Photos from the image-classification dataset "betel_dataset" in the GitHub repository BANUKABHANUTEJA/betel-leaf-disease-classification-main. Its 5 classes are: anthracnose, healthy leaf, leaf rot, leaf spot, bacterial leaf.

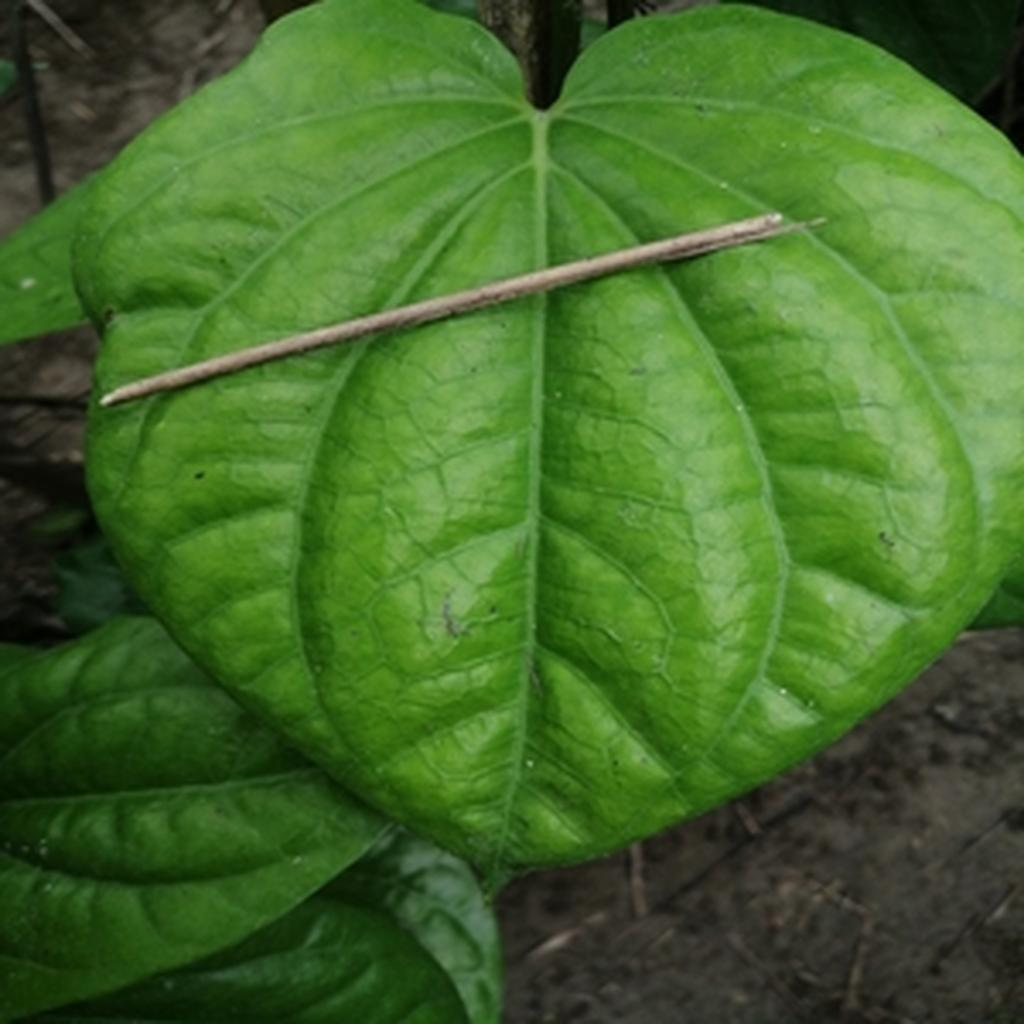
Label: healthy leaf

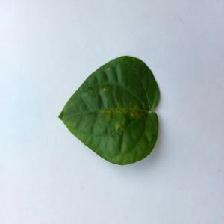
Label: bacterial leaf

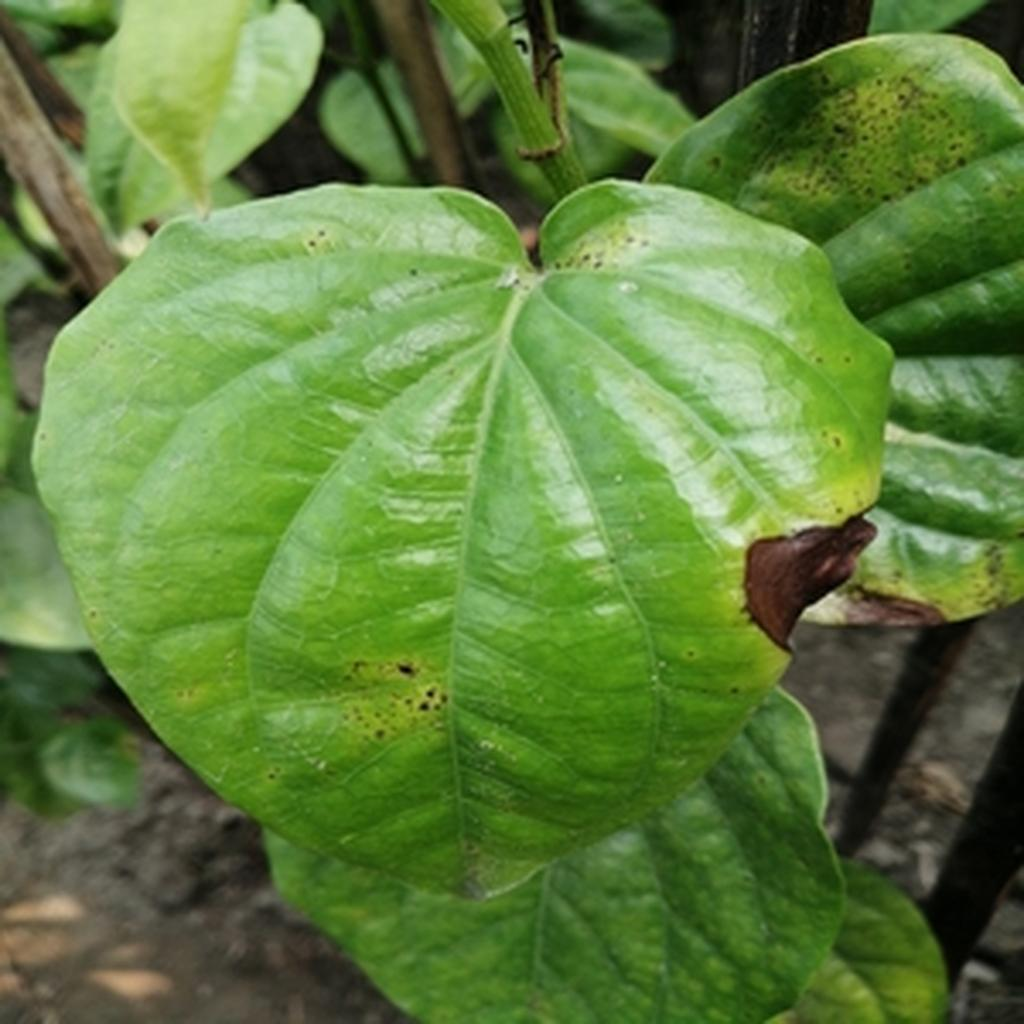
Label: leaf rot

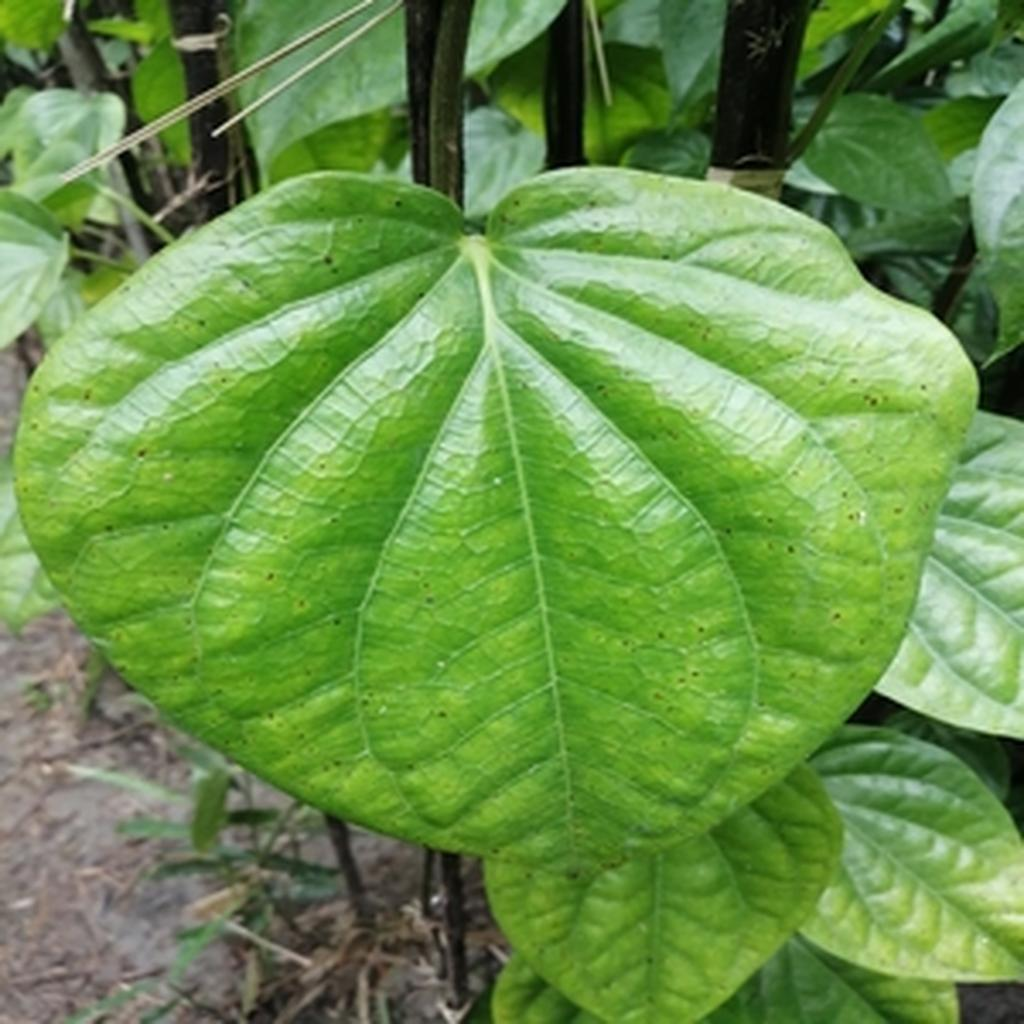
Label: leaf spot

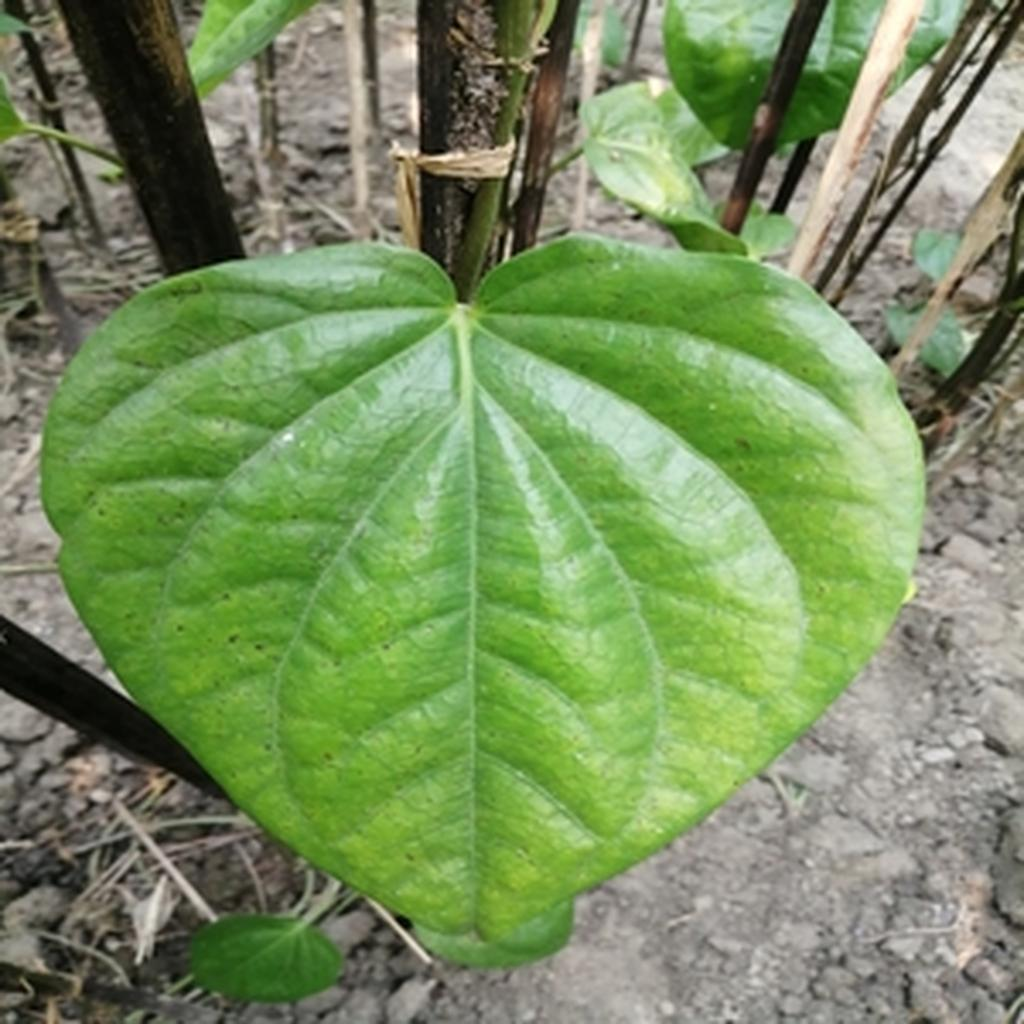
Label: leaf spot

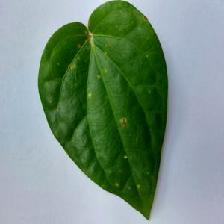
Label: anthracnose
